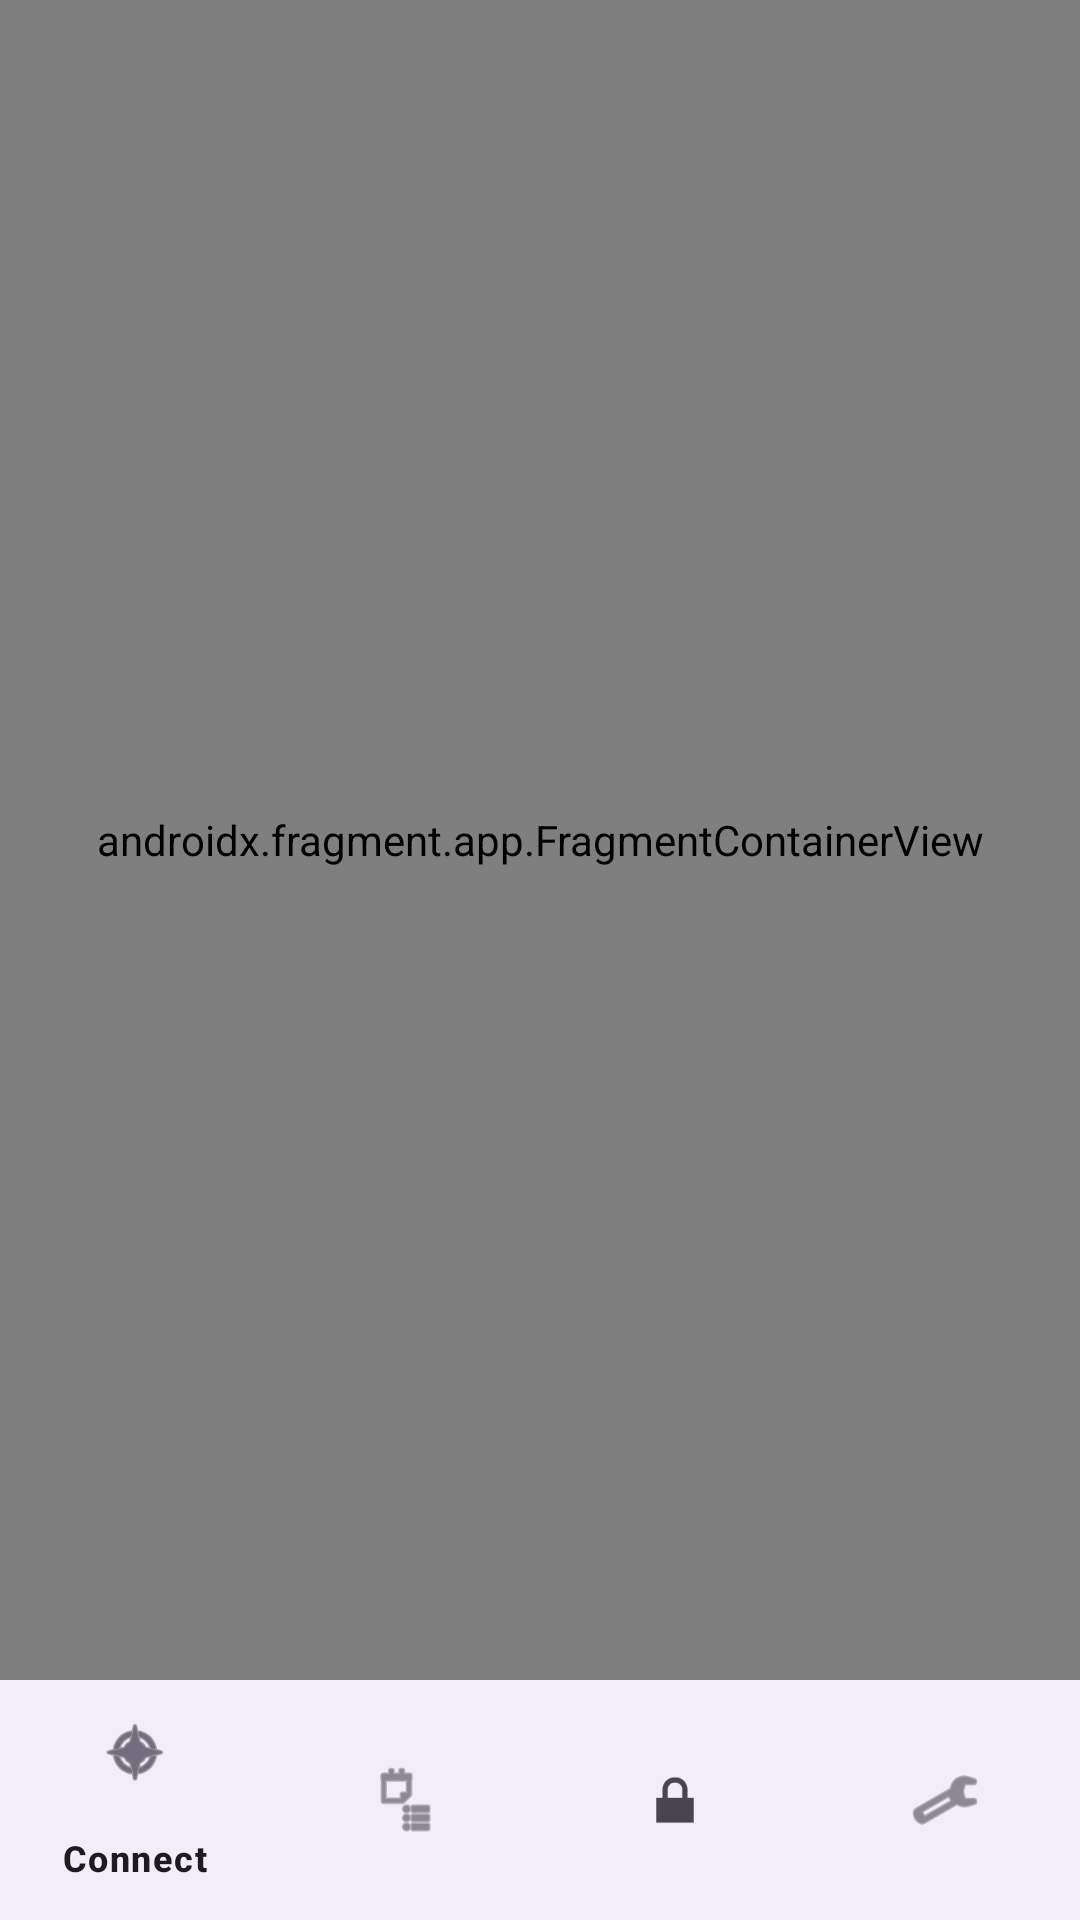

Android layout source for this screen:
<!-- AndroidManifest.xml: application theme Theme.Socks5 -->
<!-- res/layout/activity_main.xml -->
<?xml version="1.0" encoding="utf-8"?>
<androidx.constraintlayout.widget.ConstraintLayout
    xmlns:android="http://schemas.android.com/apk/res/android"
    xmlns:app="http://schemas.android.com/apk/res-auto"
    android:layout_width="match_parent"
    android:layout_height="match_parent">

    <androidx.fragment.app.FragmentContainerView
        android:id="@+id/nav_host_fragment"
        android:name="androidx.navigation.fragment.NavHostFragment"
        android:layout_width="0dp"
        android:layout_height="0dp"
        app:defaultNavHost="true"
        app:navGraph="@navigation/nav_graph"
        app:layout_constraintTop_toTopOf="parent"
        app:layout_constraintBottom_toTopOf="@id/bottom_navigation"
        app:layout_constraintStart_toStartOf="parent"
        app:layout_constraintEnd_toEndOf="parent" />

    <com.google.android.material.bottomnavigation.BottomNavigationView
        android:id="@+id/bottom_navigation"
        android:layout_width="0dp"
        android:layout_height="wrap_content"
        app:layout_constraintBottom_toBottomOf="parent"
        app:layout_constraintStart_toStartOf="parent"
        app:layout_constraintEnd_toEndOf="parent"
        app:menu="@menu/bottom_nav_menu" />

</androidx.constraintlayout.widget.ConstraintLayout>
<!-- resources referenced by this layout -->
<resources>
  <style name="Theme.Socks5" parent="Theme.Material3.DayNight.NoActionBar">
          <item name="colorPrimary">@color/primary</item>
          <item name="colorOnPrimary">@color/on_primary</item>
          <item name="colorPrimaryContainer">@color/primary_container</item>
          <item name="colorSecondary">@color/secondary</item>
          <item name="colorOnSecondary">@color/on_secondary</item>
      </style>
  <color name="primary">#FF1B73E8</color>
  <color name="on_primary">#FFFFFFFF</color>
  <color name="primary_container">#FFD3E3FD</color>
  <color name="secondary">#FF5F6368</color>
  <color name="on_secondary">#FFFFFFFF</color>
</resources>
